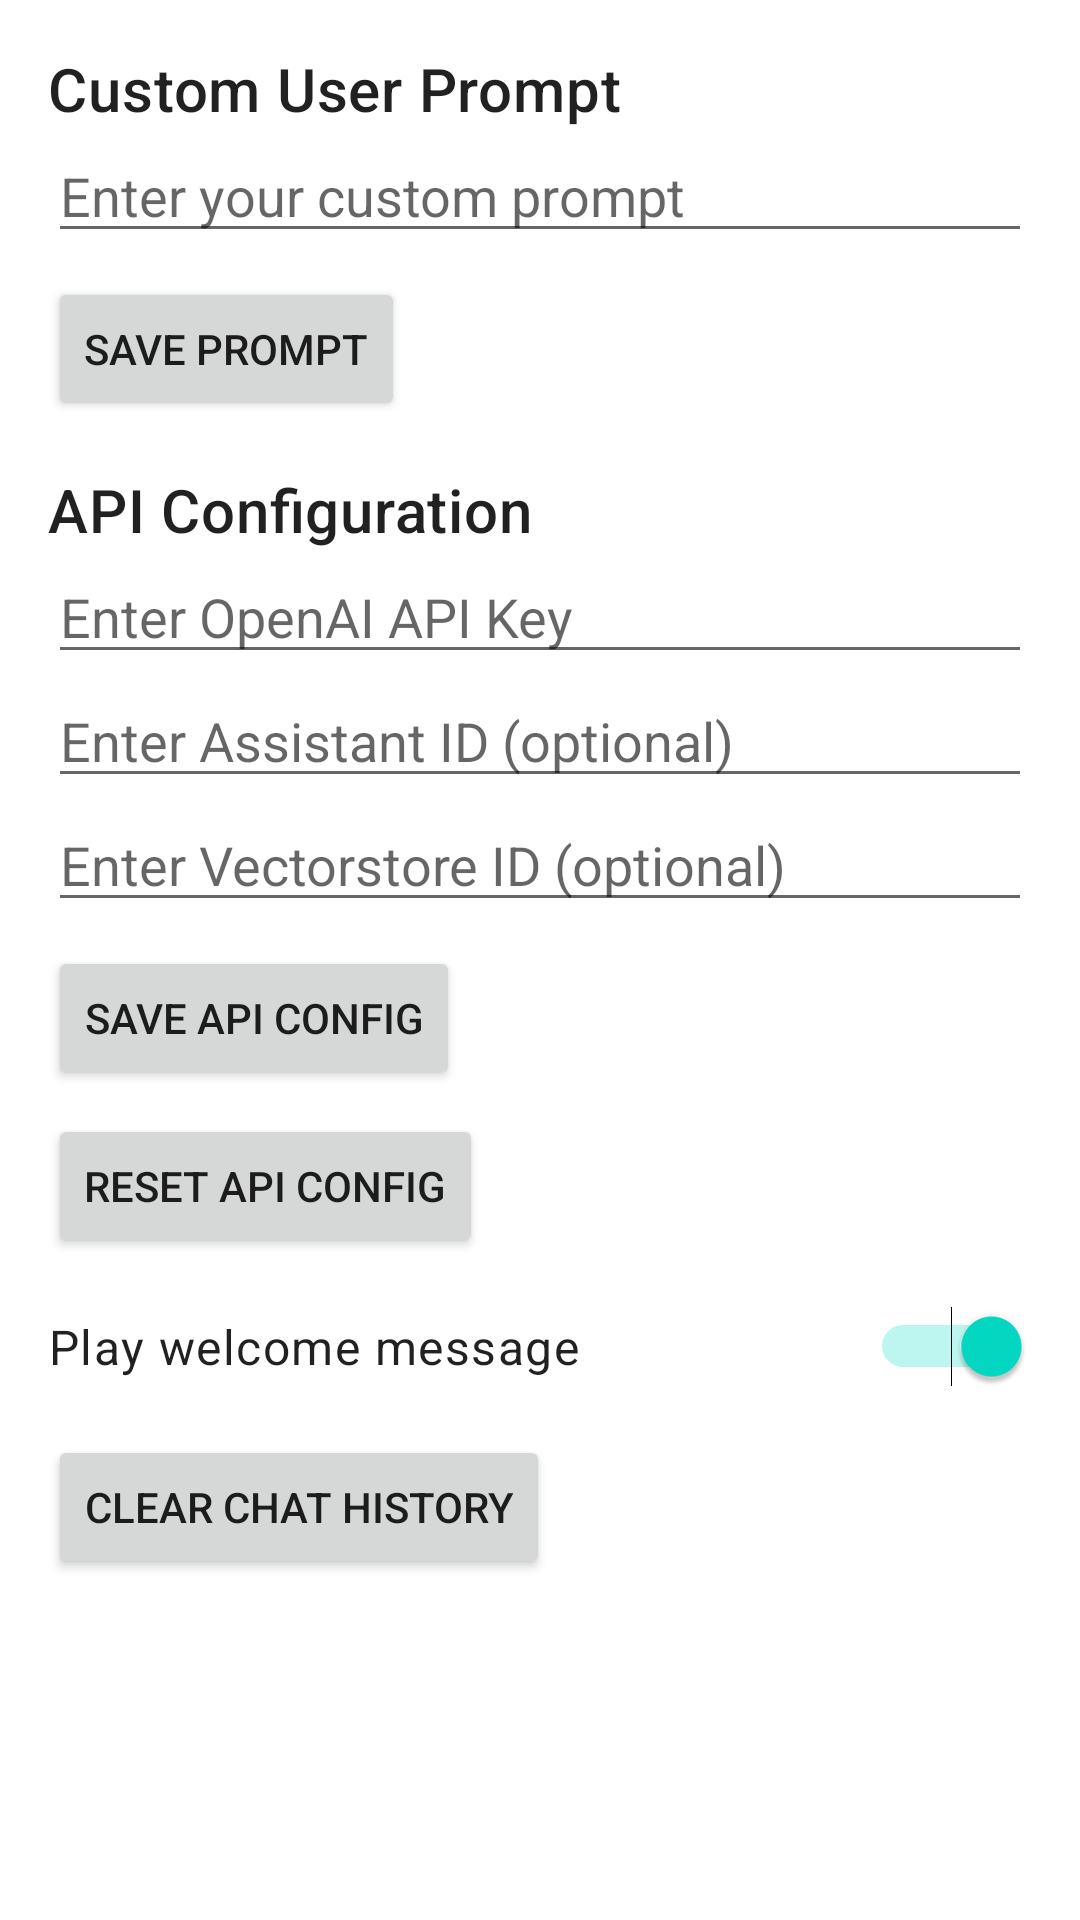

Android layout source for this screen:
<!-- AndroidManifest.xml: application theme Theme.AiChat -->
<!-- res/layout/activity_settings.xml -->
<?xml version="1.0" encoding="utf-8"?>
<ScrollView xmlns:android="http://schemas.android.com/apk/res/android"
    android:id="@+id/scrollViewSettings"
    android:layout_width="match_parent"
    android:layout_height="match_parent"
    android:fillViewport="true">

    <LinearLayout
        android:id="@+id/linearLayoutSettings"
        android:layout_width="match_parent"
        android:layout_height="wrap_content"
        android:orientation="vertical"
        android:padding="16dp">

        
        <TextView
            android:id="@+id/textPromptTitle"
            android:layout_width="wrap_content"
            android:layout_height="wrap_content"
            android:text="Custom User Prompt"
            android:textAppearance="?attr/textAppearanceHeadline6" />
        <EditText
            android:id="@+id/editTextCustomPrompt"
            android:layout_width="match_parent"
            android:layout_height="wrap_content"
            android:hint="Enter your custom prompt" />
        <Button
            android:id="@+id/buttonSavePrompt"
            android:layout_width="wrap_content"
            android:layout_height="wrap_content"
            android:text="Save Prompt"
            android:layout_marginTop="8dp" />

        
        <TextView
            android:id="@+id/textApiConfigTitle"
            android:layout_width="wrap_content"
            android:layout_height="wrap_content"
            android:text="API Configuration"
            android:textAppearance="?attr/textAppearanceHeadline6"
            android:layout_marginTop="16dp" />
        <EditText
            android:id="@+id/editTextOpenaiApiKey"
            android:layout_width="match_parent"
            android:layout_height="wrap_content"
            android:hint="Enter OpenAI API Key" />
        <EditText
            android:id="@+id/editTextAssistantId"
            android:layout_width="match_parent"
            android:layout_height="wrap_content"
            android:hint="Enter Assistant ID (optional)" />
        <EditText
            android:id="@+id/editTextVectorstoreId"
            android:layout_width="match_parent"
            android:layout_height="wrap_content"
            android:hint="Enter Vectorstore ID (optional)" />
        <Button
            android:id="@+id/buttonSaveApiConfig"
            android:layout_width="wrap_content"
            android:layout_height="wrap_content"
            android:text="Save API Config"
            android:layout_marginTop="8dp" />
        <Button
            android:id="@+id/buttonResetApiConfig"
            android:layout_width="wrap_content"
            android:layout_height="wrap_content"
            android:text="Reset API Config"
            android:layout_marginTop="8dp" />

        
        <LinearLayout
            android:layout_width="match_parent"
            android:layout_height="wrap_content"
            android:orientation="horizontal"
            android:paddingTop="16dp"
            android:gravity="center_vertical">
            <TextView
                android:id="@+id/textPlayWelcomeMessage"
                android:layout_width="0dp"
                android:layout_height="wrap_content"
                android:text="Play welcome message"
                android:layout_weight="1"
                android:textAppearance="?attr/textAppearanceBody1" />
            <Switch
                android:id="@+id/switchPlayWelcomeMessage"
                android:layout_width="wrap_content"
                android:layout_height="wrap_content"
                android:checked="true" />
        </LinearLayout>

        
        <Button
            android:id="@+id/buttonClearHistory"
            android:layout_width="wrap_content"
            android:layout_height="wrap_content"
            android:text="Clear Chat History"
            android:layout_marginTop="16dp" />



    </LinearLayout>
</ScrollView>
<!-- resources referenced by this layout -->
<resources>
  <style name="Theme.AiChat" parent="Theme.MaterialComponents.DayNight.NoActionBar">
          
          <item name="colorPrimary">@color/purple_500</item>
          <item name="colorPrimaryVariant">@color/purple_700</item>
          <item name="colorOnPrimary">@android:color/white</item>
          <item name="colorSecondary">@color/teal_200</item>
          <item name="colorSecondaryVariant">@color/teal_700</item>
          <item name="colorOnSecondary">@android:color/black</item>
          <item name="android:forceDarkAllowed">false</item>
      </style>
  <color name="purple_500">#FF6200EE</color>
  <color name="purple_700">#FF3700B3</color>
  <color name="teal_200">#FF03DAC5</color>
  <color name="teal_700">#FF018786</color>
</resources>
